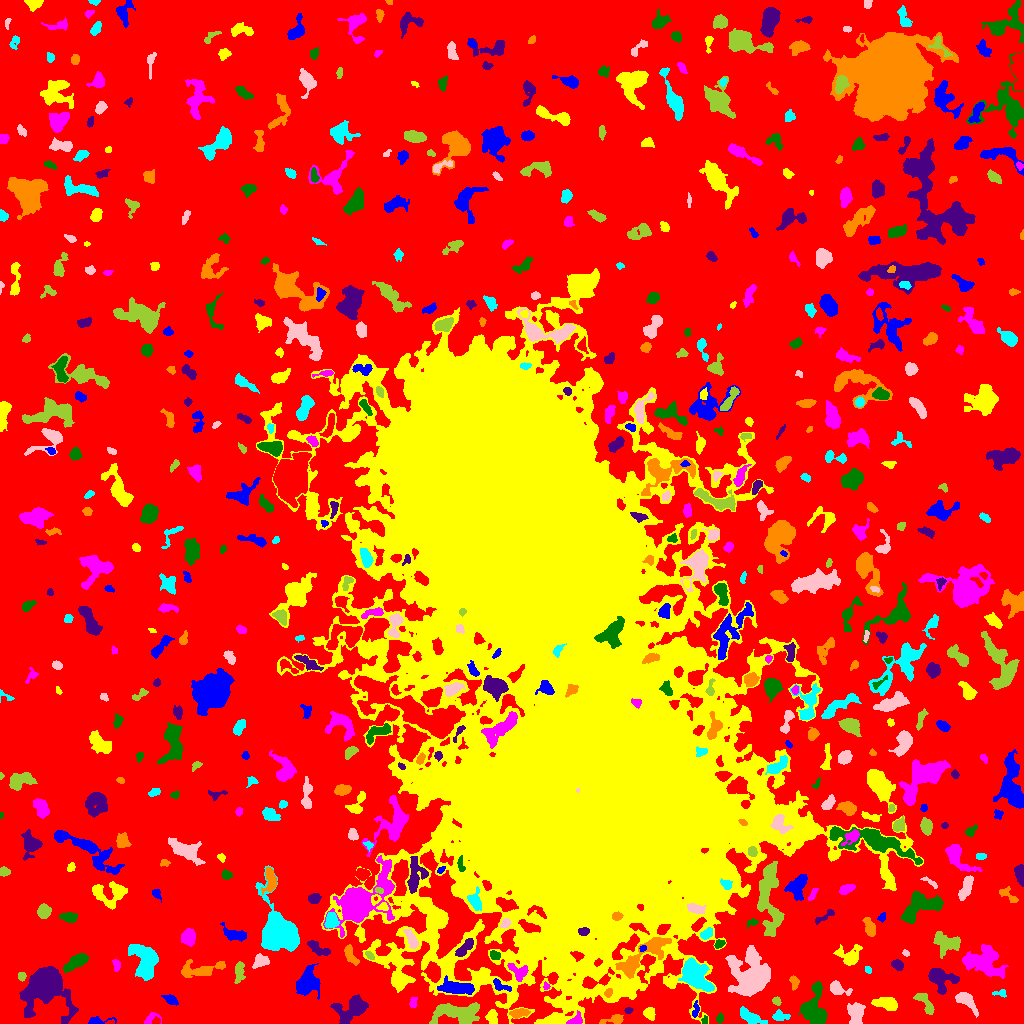

The file beside this chart, header and first rows:
ID, X, Y, A, B, theta, total_flux, mu_max, mu_median, mu_mean, R_fwhm, R_e, R10, R90, x_start, x_end, y_start, y_end, area, greylevel
0, 504.4, 532.4, 316.1, 303.1, -0.06867, 1643477, 13.0, 2.0, 2.307, 57.54, 228.9, 89.28, 361.2, 0, 1023, 0, 1023, 712333, 2.307
1, 97.72, 2.389, 6.913, 1.856, 0.06706, 380.0, 7.0, 3.0, 3.065, 3.742, 3.385, 1.262, 5.352, 88, 116, 0, 7, 124, 8.065
2, 491.8, 6.982, 3.222, 2.595, -1.532, 439.0, 7.0, 3.0, 3.049, 4.146, 3.568, 1.382, 5.726, 485, 497, 0, 14, 144, 8.049
3, 576.3, 3.337, 3.435, 2.424, 0.5118, 353.0, 7.0, 2.0, 2.893, 3.7, 3.192, 1.262, 5.171, 566, 582, 0, 13, 122, 13.89
4, 704.7, 3.319, 2.232, 1.413, 1.416, 72.0, 2.0, 2.0, 1.5, 3.656, 2.326, 0.9772, 3.29, 701, 707, 0, 8, 48, 9.5
5, 351.3, 15.41, 9.29, 5.609, 0.4598, 1609, 9.0, 3.0, 2.958, 5.917, 6.956, 2.646, 11.21, 330, 368, 0, 29, 544, 7.958
6, 614.3, 4.079, 6.074, 1.989, 0.1902, 471.0, 9.0, 3.0, 3.14, 3.338, 3.385, 1.262, 5.642, 599, 623, 0, 9, 150, 9.14
7, 750.4, 6.653, 7.356, 2.526, -0.4735, 734.0, 6.0, 3.0, 2.89, 7.001, 5.109, 2.111, 7.756, 740, 767, 0, 17, 254, 7.89
8, 965.4, 24.21, 5.392, 2.763, -0.7548, 662.0, 9.0, 2.0, 2.508, 4.146, 3.949, 1.493, 6.91, 955, 978, 6, 31, 264, 8.508
9, 455.3, 10.77, 13.21, 5.046, -0.0261, 3213, 12.0, 5.0, 4.65, 8.482, 8.5, 3.141, 13.12, 429, 479, 0, 21, 691, 8.65
10, 905.5, 2.97, 3.125, 2.024, 0.3633, 365.0, 8.0, 4.0, 3.802, 3.989, 3.038, 1.262, 4.652, 897, 911, 0, 8, 96, 9.802
11, 695.5, 13.51, 4.369, 1.602, 1.426, 266.0, 6.0, 3.0, 3.023, 4.184, 3.09, 1.262, 4.754, 692, 699, 6, 23, 88, 9.023
12, 649, 10.05, 3.14, 2.546, -1.092, 371.0, 5.0, 3.0, 2.854, 4.886, 3.523, 1.493, 5.412, 643, 655, 3, 16, 130, 7.854
13, 149.1, 4.237, 3.894, 1.647, 0.7705, 186.0, 5.0, 1.0, 1.691, 3.338, 2.706, 0.9772, 4.297, 144, 161, 0, 11, 110, 7.691
14, 719.4, 5.034, 1.959, 1.522, 0.9373, 88.0, 4.0, 1.0, 1.333, 2.985, 2.185, 0.7979, 3.478, 716, 723, 0, 11, 66, 7.333
15, 628.2, 13.01, 1.922, 1.508, 0.1496, 128.0, 5.0, 3.0, 2.56, 2.877, 2.185, 0.7979, 3.338, 624, 633, 10, 16, 50, 10.56
16, 518.4, 9.958, 4.311, 2.048, 0.2007, 480.0, 7.0, 3.0, 3.097, 4.406, 3.613, 1.382, 5.781, 509, 530, 5, 15, 155, 10.1
17, 779.7, 7.511, 3.978, 2.14, -0.05691, 225.0, 4.0, 1.0, 1.642, 4.583, 3.338, 1.262, 5.499, 772, 790, 3, 14, 137, 7.642
18, 856, 8.384, 5.859, 3.63, 1.542, 1062, 11.0, 3.0, 3.505, 3.568, 5.171, 1.784, 8.519, 847, 865, 0, 21, 303, 8.505
19, 776.7, 22.19, 2.202, 1.695, -0.6811, 254.0, 8.0, 3.0, 3.791, 3.141, 2.394, 0.9772, 3.909, 772, 781, 18, 27, 67, 9.791
20, 292.1, 19.93, 3.262, 2.895, -0.1333, 769.0, 9.0, 6.0, 5.34, 5.382, 4.029, 1.693, 6.024, 285, 299, 15, 27, 144, 9.34
21, 171.3, 23.47, 3.514, 1.982, -0.5465, 375.0, 8.0, 2.0, 3.024, 3.7, 3.192, 1.262, 5.262, 161, 178, 18, 29, 124, 8.024
22, 887.2, 19.61, 6.098, 2.757, -0.2061, 1015, 10.0, 3.0, 3.732, 5.262, 4.787, 1.784, 7.899, 871, 897, 13, 26, 272, 8.732
23, 413, 20.47, 2.729, 1.695, 1.382, 172.0, 5.0, 2.0, 2.234, 3.038, 2.585, 0.9772, 4.068, 409, 417, 16, 26, 77, 8.234
24, 813.6, 12.32, 7.59, 5.386, -1.237, 2601, 13.0, 4.0, 4.645, 7.225, 6.77, 2.646, 11.03, 798, 827, 0, 42, 560, 9.645
25, 45.85, 38.16, 9.337, 8.968, 1.525, 27682, 75.0, 8.0, 18.05, 9.167, 8.813, 3.478, 16.81, 19, 78, 0, 57, 1534, 21.05
26, 608.2, 30.66, 2.143, 1.726, 0.917, 175.0, 7.0, 2.0, 2.612, 2.326, 2.394, 0.7979, 3.868, 604, 612, 26, 35, 67, 14.61
27, 999.7, 30.19, 3.888, 1.749, -0.0006623, 166.0, 3.0, 2.0, 2.128, 4.406, 2.932, 1.262, 4.297, 992, 1006, 26, 34, 78, 7.128
28, 837, 34.96, 4.971, 2.799, -0.4039, 748.0, 10.0, 3.0, 3.778, 4.549, 3.989, 1.493, 6.652, 830, 852, 28, 43, 198, 8.778
29, 926.2, 19.28, 6.671, 2.503, -0.9402, 567.0, 10.0, 2.0, 2.65, 3.038, 4.297, 1.382, 7.001, 913, 934, 9, 30, 214, 7.65
30, 255.5, 30.72, 8.217, 4.928, 1.288, 1361, 11.0, 3.0, 3.336, 4.406, 5.698, 2.034, 9.608, 239, 265, 6, 43, 408, 8.336
31, 500.1, 37.82, 5.327, 2.204, -0.462, 353.0, 6.0, 2.0, 2.654, 4.478, 3.523, 1.262, 5.585, 493, 511, 32, 45, 133, 12.65
32, 569.5, 34.79, 2.222, 1.374, 0.469, 92.0, 4.0, 2.0, 1.559, 3.141, 2.185, 0.7979, 3.432, 565, 575, 32, 39, 59, 14.56
33, 546.1, 37.11, 1.804, 1.573, -1.392, 129.0, 5.0, 3.0, 2.867, 2.821, 2.185, 0.7979, 3.241, 543, 550, 34, 42, 45, 9.867
34, 816.9, 35.83, 2.146, 2.004, -0.8967, 299.0, 7.0, 5.0, 4.397, 3.827, 2.764, 1.128, 4.068, 813, 821, 31, 40, 68, 11.4
35, 940.5, 44.41, 7.049, 5.319, -0.4388, 1688, 11.0, 3.0, 3.935, 5.863, 6.05, 2.326, 9.821, 928, 959, 29, 55, 429, 8.935
36, 794.4, 41.58, 3.124, 1.907, -1.36, 346.0, 8.0, 3.0, 3.359, 3.7, 2.932, 1.128, 4.82, 789, 799, 33, 48, 103, 8.359
37, 695.4, 47.62, 8.844, 5.286, -0.812, 4921, 18.0, 7.0, 7.194, 8.556, 8.176, 3.09, 12.79, 678, 714, 32, 66, 684, 13.19
38, 750.3, 45.57, 10.1, 8.125, -1.454, 9804, 28.0, 4.0, 7.295, 8.704, 8.759, 3.432, 16.49, 725, 770, 27, 78, 1344, 12.29
39, 21.87, 47.13, 1.912, 1.723, 1.535, 131.0, 5.0, 2.0, 1.926, 2.706, 2.326, 0.7979, 3.7, 18, 26, 42, 51, 68, 7.926
40, 369.5, 41.86, 6.688, 2.018, -1.378, 162.0, 3.0, 1.0, 0.9153, 2.877, 3.989, 1.382, 6.05, 364, 375, 32, 57, 177, 6.915
41, 456.3, 35.64, 9.247, 2.968, -0.08864, 1984, 12.0, 4.0, 4.923, 6.864, 6.05, 2.394, 9.756, 437, 474, 29, 48, 403, 13.92
42, 547.1, 56.11, 1.991, 1.83, -0.6403, 129.0, 5.0, 2.0, 1.843, 2.523, 2.394, 0.7979, 3.742, 544, 551, 49, 61, 70, 10.84
43, 518.4, 51.6, 5.752, 3.759, -0.6299, 580.0, 7.0, 3.0, 2.736, 4.754, 4.334, 1.693, 6.723, 507, 528, 42, 60, 212, 15.74
44, 75.44, 60.91, 7.249, 2.655, 0.5509, 1039, 7.0, 4.0, 3.646, 6.747, 5.528, 2.257, 8.425, 63, 88, 51, 70, 285, 8.646
45, 897.5, 58.55, 2.975, 2.312, -0.5573, 593.0, 10.0, 5.0, 5.157, 4.406, 3.385, 1.262, 5.323, 891, 903, 53, 64, 115, 9.157
46, 200.8, 53.62, 12.18, 3.501, 0.1321, 1025, 5.0, 2.0, 2.518, 7.632, 6.232, 2.523, 9.805, 181, 225, 46, 64, 407, 7.518
47, 868.7, 53.06, 1.517, 1.278, -0.2376, 52.0, 3.0, 1.0, 1.083, 2.523, 1.871, 0.5642, 2.706, 865, 871, 50, 57, 48, 7.083
48, 260.1, 62.3, 3.703, 2.833, 0.4242, 456.0, 6.0, 3.0, 2.591, 5.352, 3.909, 1.596, 5.971, 252, 269, 55, 70, 176, 8.591
49, 239.1, 51.69, 6.002, 2.469, 1.518, 353.0, 5.0, 2.0, 1.972, 3.868, 4.334, 1.596, 6.723, 234, 245, 40, 62, 179, 6.972
50, 805.2, 70.72, 6.992, 3.45, -0.9885, 2162, 15.0, 5.0, 5.529, 6.103, 5.557, 2.185, 9.15, 792, 815, 52, 82, 391, 10.53
51, 307.1, 41.14, 6.536, 5.099, 1.186, 2129, 10.0, 4.0, 4.258, 8.649, 6.91, 2.706, 10.59, 296, 320, 24, 60, 500, 9.258
52, 394.4, 63.64, 5.87, 2.498, -0.1436, 559.0, 6.0, 3.0, 3.308, 5.917, 4.26, 1.693, 6.628, 381, 404, 57, 69, 169, 9.308
53, 116.4, 58.18, 3.153, 1.762, -1.353, 180.0, 4.0, 2.0, 2.169, 4.334, 2.985, 1.128, 4.478, 112, 120, 52, 64, 83, 7.169
54, 494.7, 67.98, 2.691, 2.083, -0.6385, 462.0, 9.0, 5.0, 5.077, 4.184, 3.09, 1.262, 4.652, 490, 500, 64, 73, 91, 14.08
55, 465.3, 75.98, 5.715, 2.14, 0.7802, 621.0, 9.0, 3.0, 3.168, 3.656, 4.107, 1.493, 6.747, 455, 473, 67, 85, 196, 14.17
56, 350, 68.73, 5.61, 2.395, -1.099, 708.0, 8.0, 4.0, 4.023, 5.614, 4.297, 1.693, 6.555, 344, 359, 58, 79, 176, 9.023
57, 144.4, 62.71, 9.785, 6.135, -1.156, 2315, 8.0, 3.0, 3.399, 10.12, 8.33, 3.338, 12.73, 128, 158, 43, 79, 681, 8.399
58, 905.6, 70.37, 1.907, 1.419, -0.7113, 106.0, 4.0, 3.0, 2.409, 3.192, 2.111, 0.7979, 3.141, 902, 909, 67, 74, 44, 7.409
59, 369.5, 67.82, 2.713, 1.362, -0.7841, 268.0, 9.0, 4.0, 4.123, 3.09, 2.459, 0.9772, 3.785, 365, 374, 64, 72, 65, 12.12
... 609 more rows
